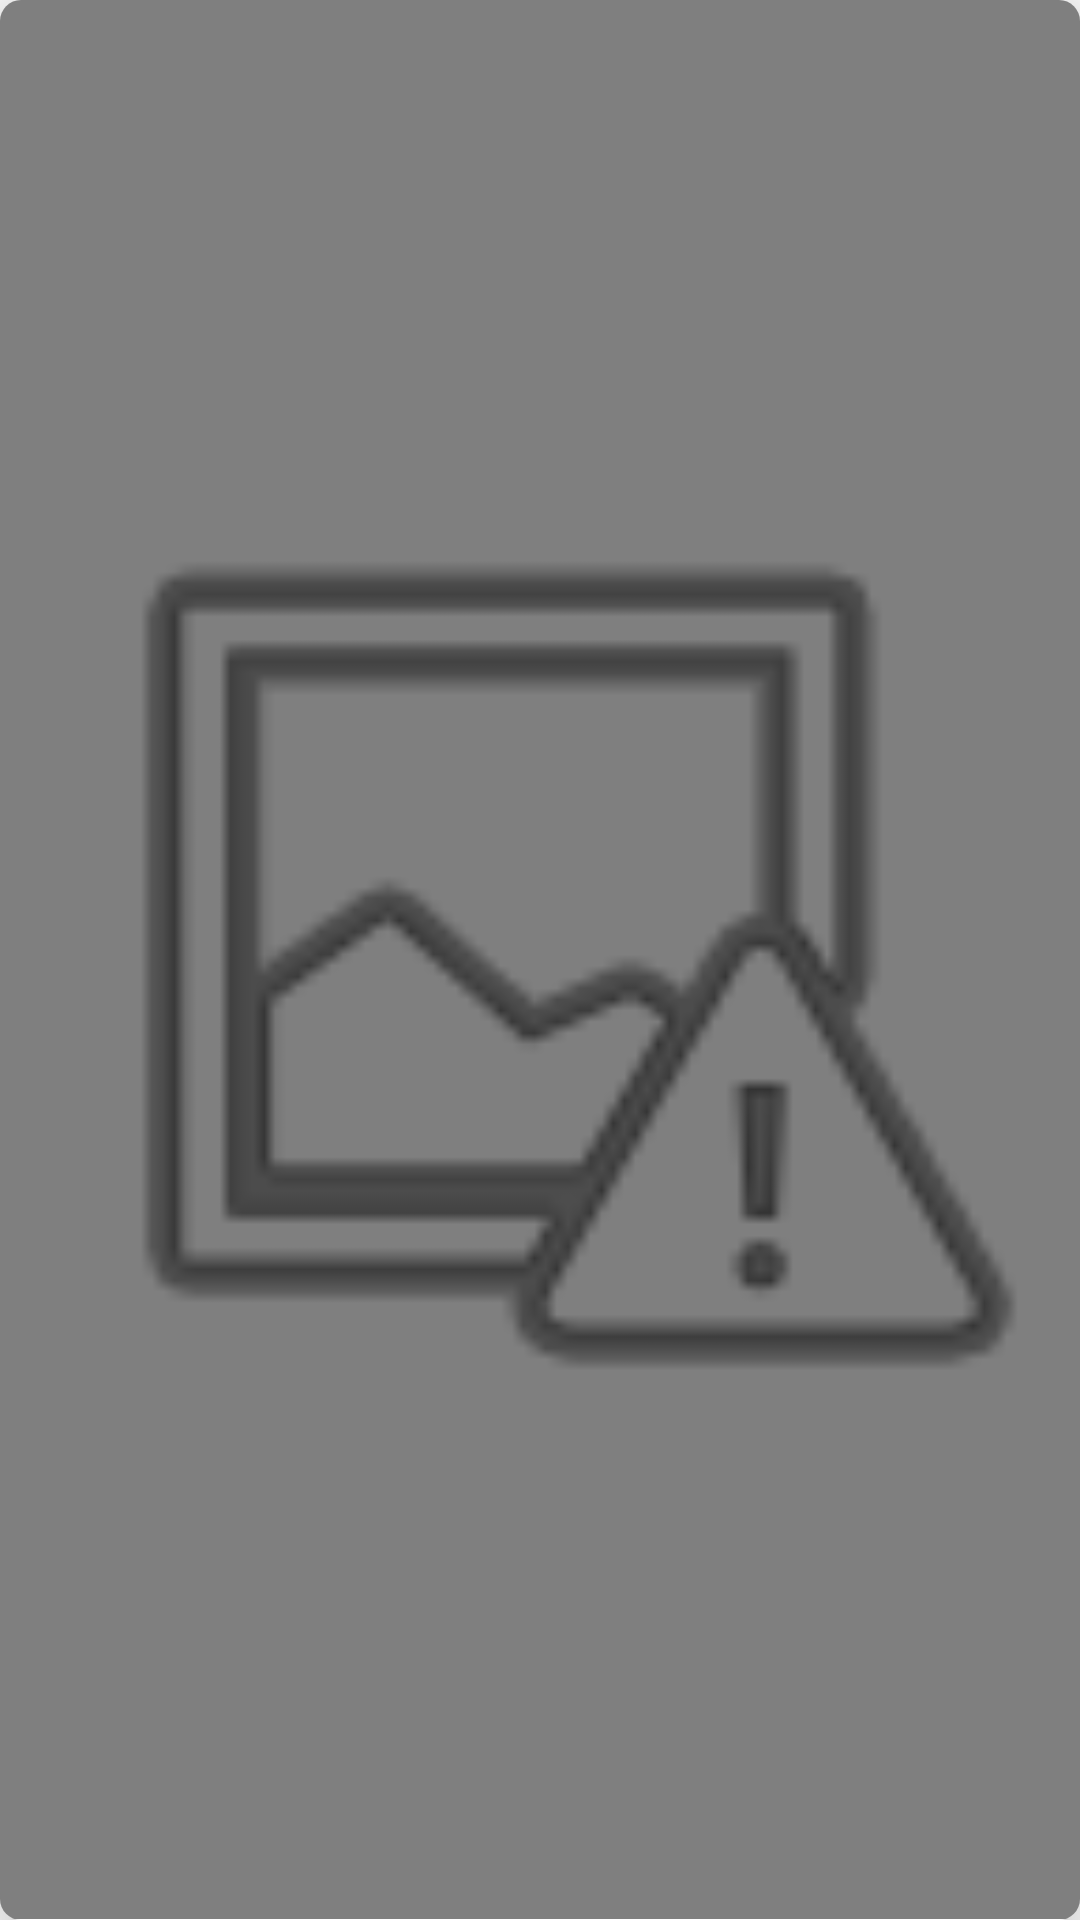

Write the Android layout XML for this screen, with the resource values it uses.
<!-- AndroidManifest.xml: application theme Theme.MealPlannerApplication -->
<!-- res/layout/design_item_for_search_by_categories.xml -->
<?xml version="1.0" encoding="utf-8"?>
<androidx.cardview.widget.CardView xmlns:android="http://schemas.android.com/apk/res/android"
    xmlns:app="http://schemas.android.com/apk/res-auto"
    xmlns:tools="http://schemas.android.com/tools"
    android:id="@+id/category_item"
    android:layout_width="wrap_content"
    android:layout_height="200dp"
    android:layout_margin="7dp"
    android:layout_marginStart="7dp"
    android:layout_marginTop="7dp"
    android:layout_marginEnd="7dp"
    android:layout_marginBottom="7dp"
    app:cardCornerRadius="7dp"
    app:cardElevation="20dp"
    app:layout_marginBaseline="7dp">

    <androidx.constraintlayout.widget.ConstraintLayout
        android:layout_width="match_parent"
        android:layout_height="match_parent">

        <ImageView
            android:id="@+id/categories_image"
            android:layout_width="0dp"
            android:layout_height="0dp"
            app:layout_constraintBottom_toBottomOf="parent"
            app:layout_constraintEnd_toEndOf="parent"
            app:layout_constraintStart_toStartOf="parent"
            app:layout_constraintTop_toTopOf="parent"
            app:srcCompat="@android:drawable/ic_menu_report_image" />

        <View
            android:id="@+id/shadow_view"
            android:layout_width="wrap_content"
            android:layout_height="wrap_content"
            android:layout_margin="10dp"
            android:layout_marginStart="10dp"
            android:layout_marginTop="10dp"
            android:layout_marginEnd="10dp"
            android:layout_marginBottom="10dp"
            android:background="@drawable/image_shadow"
            app:layout_constraintBottom_toBottomOf="parent"
            app:layout_constraintEnd_toEndOf="parent"
            app:layout_constraintStart_toStartOf="parent"
            app:layout_constraintTop_toTopOf="parent"
            app:layout_constraintVertical_bias="0.526"
            app:layout_marginBaseline="10dp" />

        <TextView
            android:id="@+id/tv_categories"
            android:layout_width="wrap_content"
            android:layout_height="wrap_content"
            android:layout_marginBottom="32dp"
            android:gravity="center"
            android:textColor="@color/white"
            android:textSize="28sp"
            android:textStyle="normal"
            app:layout_constraintBottom_toBottomOf="@+id/categories_image"
            app:layout_constraintEnd_toEndOf="@+id/categories_image"
            app:layout_constraintStart_toStartOf="@+id/categories_image" />
    </androidx.constraintlayout.widget.ConstraintLayout>
</androidx.cardview.widget.CardView>
<!-- resources referenced by this layout -->
<resources>
  <color name="white">#FFFFFFFF</color>
  <!-- drawable image_shadow (drawable) -->
  <?xml version="1.0" encoding="utf-8"?>
  <shape xmlns:android="http://schemas.android.com/apk/res/android"
  android:shape="rectangle" >
  <gradient
      android:angle="270"
      android:centerX="300%"
      android:startColor="#80000000"
      android:endColor="#80000000"
      android:type="linear"
      />
  </shape>
  <style name="Theme.MealPlannerApplication" parent="Theme.MaterialComponents.DayNight.NoActionBar">
          
          <item name="colorPrimary">@color/purple_500</item>
          <item name="colorPrimaryVariant">@color/purple_700</item>
          <item name="colorOnPrimary">@color/white</item>
          
          <item name="colorSecondary">@color/teal_200</item>
          <item name="colorSecondaryVariant">@color/teal_700</item>
          <item name="colorOnSecondary">@color/black</item>
          
          <item name="android:statusBarColor">?attr/colorPrimaryVariant</item>
          
      </style>
  <color name="purple_500">#FF6200EE</color>
  <color name="purple_700">#FF3700B3</color>
  <color name="teal_200">#FF03DAC5</color>
  <color name="teal_700">#FF018786</color>
  <color name="black">#FF000000</color>
</resources>
